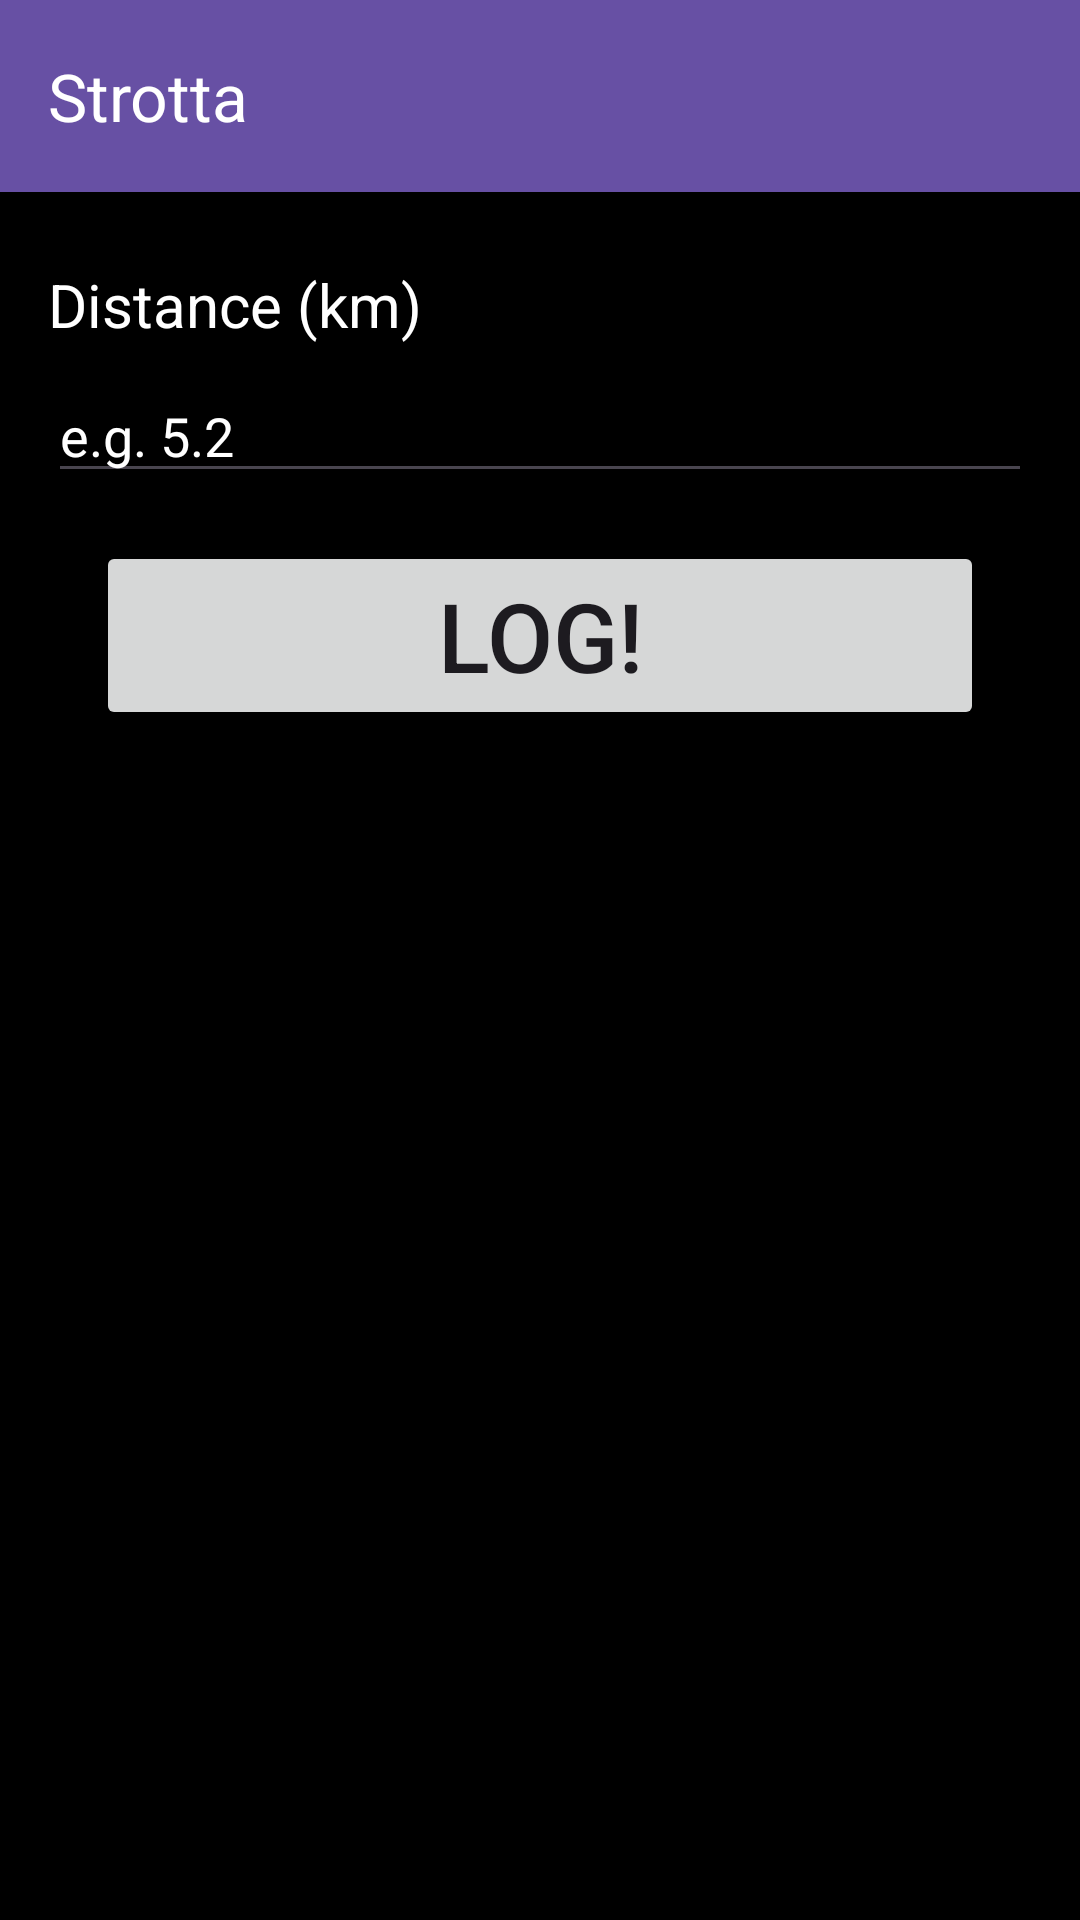

Produce the Android XML layout that renders to this screen, including the resource entries it uses.
<!-- AndroidManifest.xml: application theme Theme.Project_02_exercise_app -->
<!-- res/layout/activity_main.xml -->
<?xml version="1.0" encoding="utf-8"?>
<androidx.constraintlayout.widget.ConstraintLayout xmlns:android="http://schemas.android.com/apk/res/android"
    xmlns:app="http://schemas.android.com/apk/res-auto"
    android:layout_width="match_parent"
    android:layout_height="match_parent"
    xmlns:tools="http://schemas.android.com/tools"
    android:background="#000000"
    android:fitsSystemWindows="true"
    tools:context=".MainActivity">

    <androidx.appcompat.widget.Toolbar
        android:id="@+id/toolbar"
        android:layout_width="0dp"
        android:layout_height="?attr/actionBarSize"
        android:background="?attr/colorPrimary"
        app:title="Strotta"
        app:titleTextColor="@android:color/white"
        app:layout_constraintTop_toTopOf="parent"
        app:layout_constraintStart_toStartOf="parent"
        app:layout_constraintEnd_toEndOf="parent"/>

    <TextView
        android:textColor="#FFFFFF"
        android:id="@+id/exerciseLabelTextView"
        android:layout_width="wrap_content"
        android:layout_height="wrap_content"
        android:text="Distance (km)"
        android:textSize="20sp"
        android:layout_marginTop="24dp"
        android:layout_marginStart="16dp"
        app:layout_constraintTop_toBottomOf="@id/toolbar"
        app:layout_constraintStart_toStartOf="parent"/>

    <EditText
        android:textColor="#FFFFFF"
        android:textColorHint="#FFFFFF"
        android:id="@+id/exerciseInputEditText"
        android:layout_width="0dp"
        android:layout_height="wrap_content"
        android:hint="e.g. 5.2"
        android:inputType="numberDecimal"
        android:textSize="18sp"
        android:layout_marginTop="8dp"
        android:layout_marginStart="16dp"
        android:layout_marginEnd="16dp"
        app:layout_constraintTop_toBottomOf="@id/exerciseLabelTextView"
        app:layout_constraintStart_toStartOf="parent"
        app:layout_constraintEnd_toEndOf="parent"/>

    <Button
        android:id="@+id/logButton"
        android:layout_width="0dp"
        android:layout_height="wrap_content"
        android:text="Log!"
        android:textSize="32sp"
        android:layout_marginTop="16dp"
        android:layout_marginStart="32dp"
        android:layout_marginEnd="32dp"
        app:layout_constraintTop_toBottomOf="@id/exerciseInputEditText"
        app:layout_constraintStart_toStartOf="parent"
        app:layout_constraintEnd_toEndOf="parent"/>

    <androidx.recyclerview.widget.RecyclerView
        android:id="@+id/logDisplayRecyclerView"
        android:layout_width="0dp"
        android:layout_height="0dp"
        android:layout_margin="16dp"
        app:layout_constraintTop_toBottomOf="@id/logButton"
        app:layout_constraintStart_toStartOf="parent"
        app:layout_constraintEnd_toEndOf="parent"
        app:layout_constraintBottom_toBottomOf="parent"
        tools:listitem="@layout/strotta_recycler_item"/>
</androidx.constraintlayout.widget.ConstraintLayout>
<!-- res/layout/strotta_recycler_item.xml (included above) -->
<?xml version="1.0" encoding="utf-8"?>
<androidx.cardview.widget.CardView xmlns:android="http://schemas.android.com/apk/res/android"
    xmlns:card="http://schemas.android.com/apk/res-auto"
    android:layout_width="match_parent"
    android:layout_height="wrap_content"
    android:layout_margin="8dp"
    card:cardCornerRadius="8dp"
    card:cardElevation="4dp">

    <LinearLayout
        android:layout_width="match_parent"
        android:layout_height="wrap_content"
        android:orientation="vertical"
        android:padding="12dp">

        <TextView
            android:id="@+id/logTitleTextView"
            android:layout_width="match_parent"
            android:layout_height="wrap_content"
            android:text="Activity"
            android:textSize="18sp"
            android:textStyle="bold"
            android:textColor="@color/black"
            android:padding="8dp"/>

        <TextView
            android:id="@+id/tvHeadline"
            android:layout_width="match_parent"
            android:layout_height="wrap_content"
            android:textStyle="bold"
            android:textSize="18sp"
            android:textColor="@android:color/black" />

        <TextView
            android:id="@+id/tvSub"
            android:layout_width="match_parent"
            android:layout_height="wrap_content"
            android:textSize="14sp"
            android:textColor="?android:attr/textColorSecondary" />

    </LinearLayout>
</androidx.cardview.widget.CardView>
<!-- resources referenced by this layout -->
<resources>
  <style name="Theme.Project_02_exercise_app" parent="Base.Theme.Project_02_exercise_app" />
  <style name="Base.Theme.Project_02_exercise_app" parent="Theme.Material3.DayNight.NoActionBar">
          
          
      </style>
  <!-- not gathered from this repository: default colours our renderer supplied (Android Studio template values) -->
  <color name="black">#FF000000</color>
</resources>
